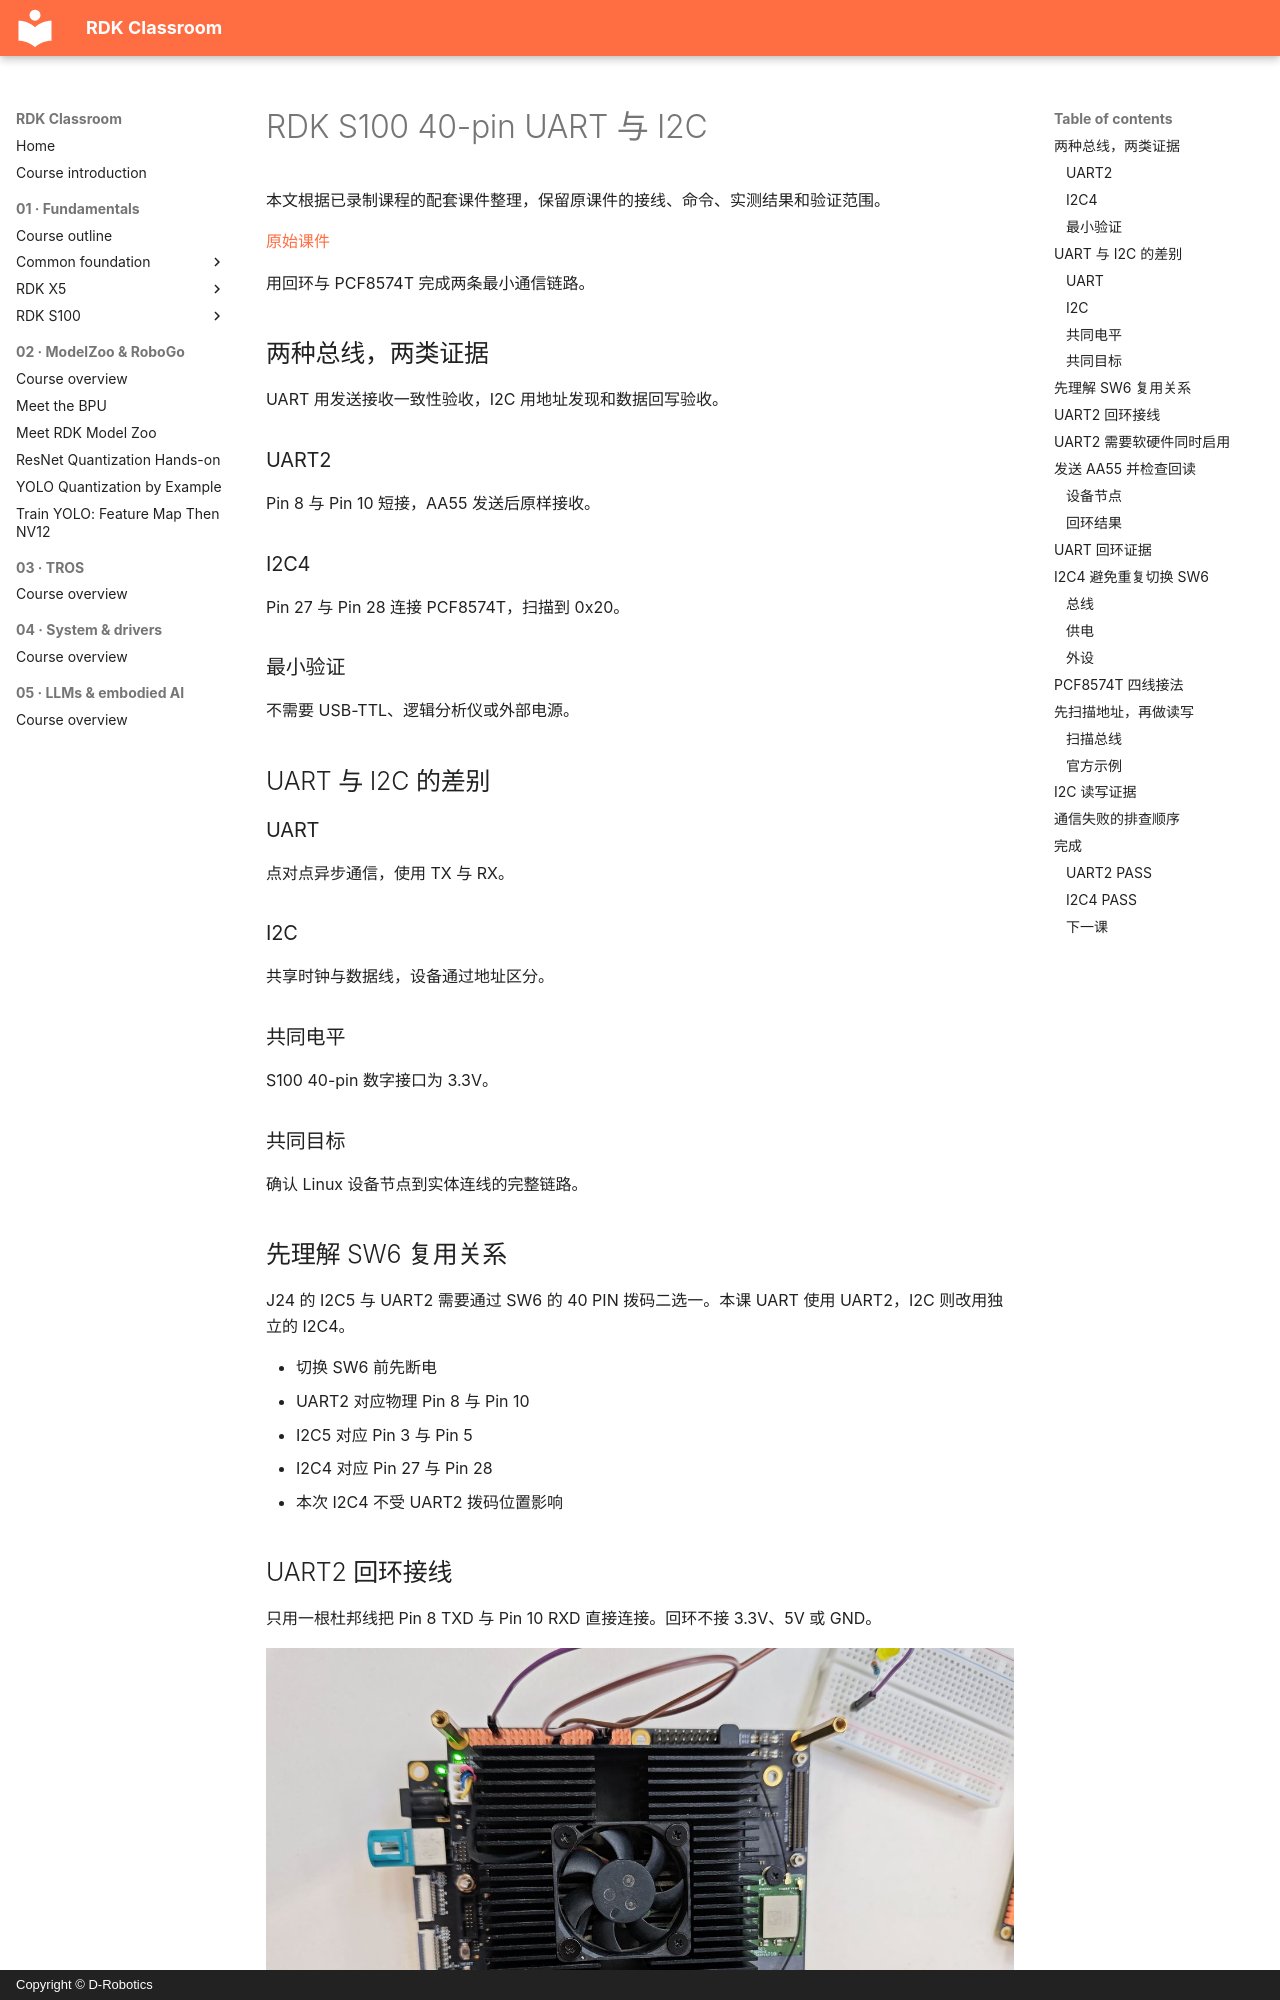

repository: D-Robotics/rdk-course-demos · page: beginner/s100/40pin-uart-i2c.zh/index.html · generator: mkdocs · copyright: Copyright © D-Robotics

# RDK S100 40-pin UART 与 I2C

本文根据已录制课程的配套课件整理，保留原课件的接线、命令、实测结果和验证范围。

[原始课件](https://github.com/D-Robotics/rdk-course-demos/blob/develop/01_beginner/12_40pin_uart_i2c/lesson-12-s100-zh.html)

用回环与 PCF8574T 完成两条最小通信链路。

## 两种总线，两类证据

UART 用发送接收一致性验收，I2C 用地址发现和数据回写验收。

### UART2

Pin 8 与 Pin 10 短接，AA55 发送后原样接收。

### I2C4

Pin 27 与 Pin 28 连接 PCF8574T，扫描到 0x20。

### 最小验证

不需要 USB-TTL、逻辑分析仪或外部电源。

## UART 与 I2C 的差别

### UART

点对点异步通信，使用 TX 与 RX。

### I2C

共享时钟与数据线，设备通过地址区分。

### 共同电平

S100 40-pin 数字接口为 3.3V。

### 共同目标

确认 Linux 设备节点到实体连线的完整链路。
